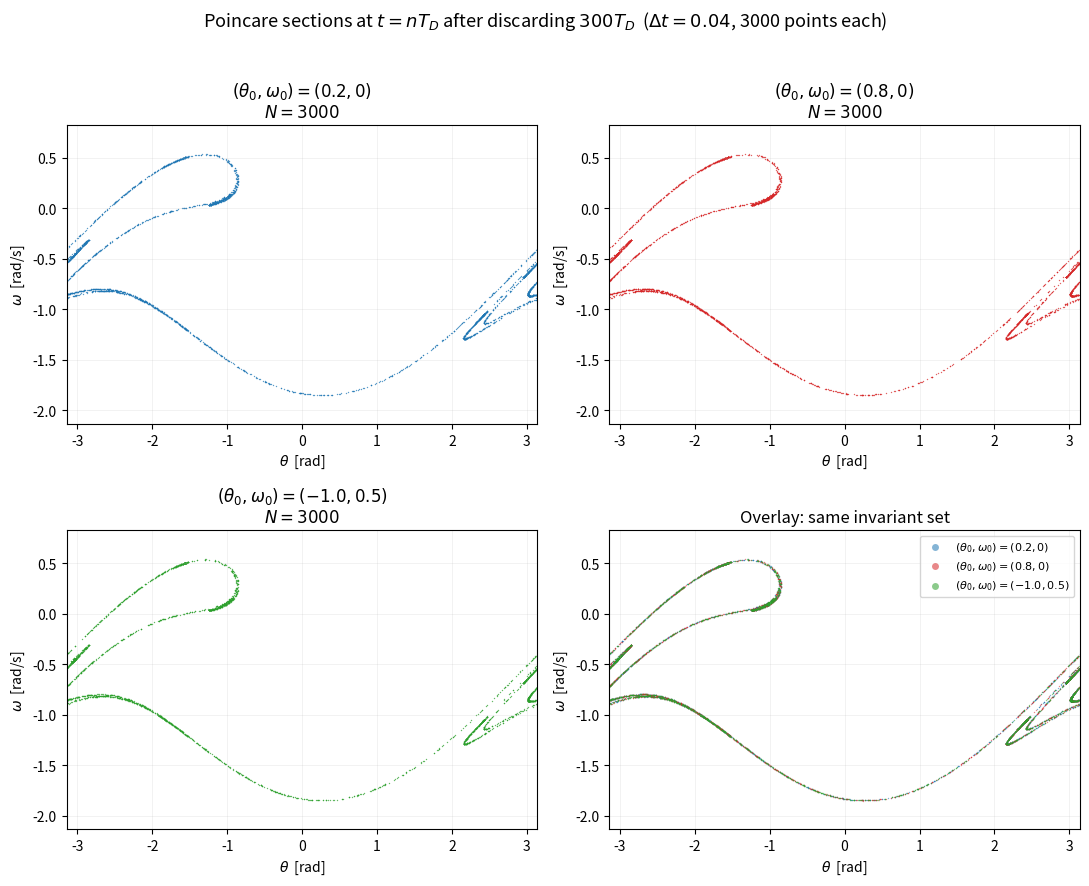
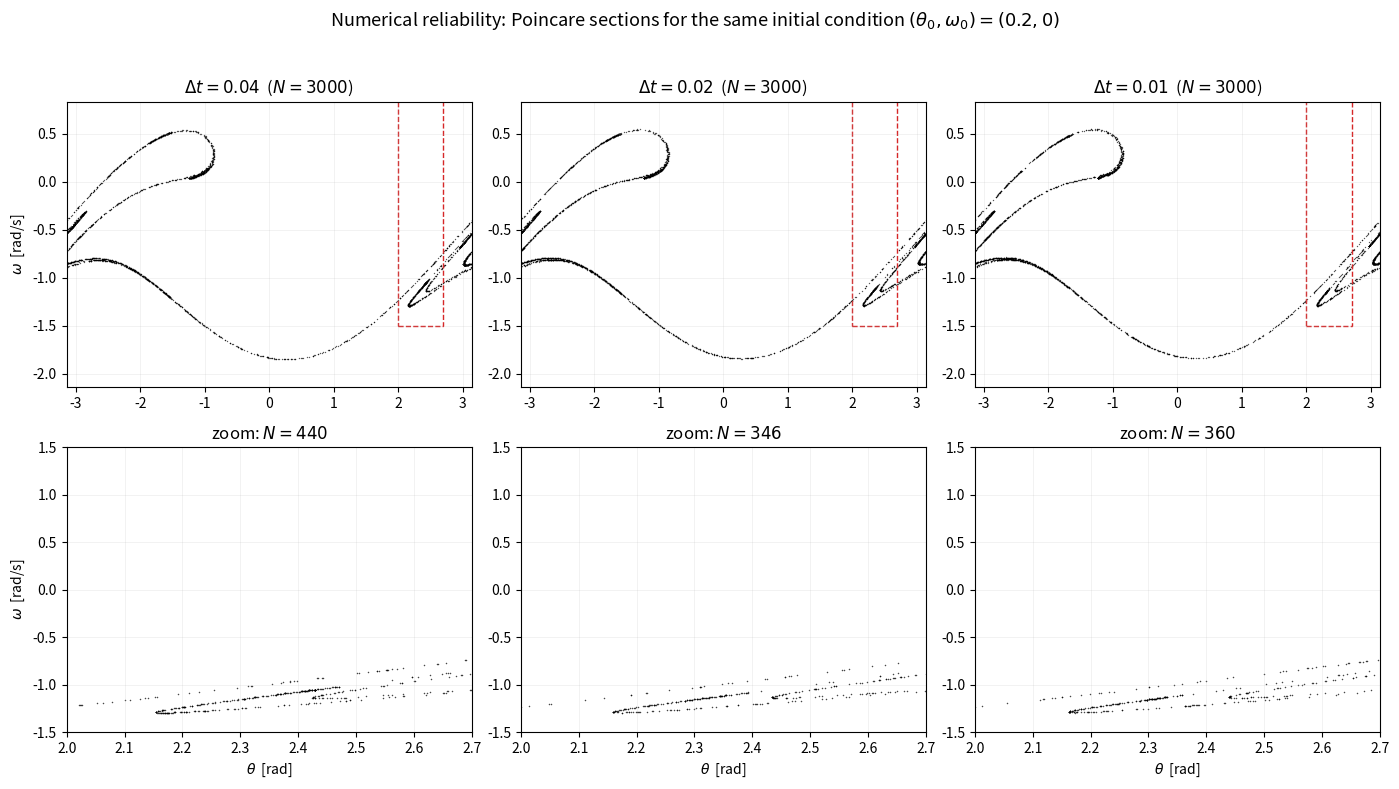
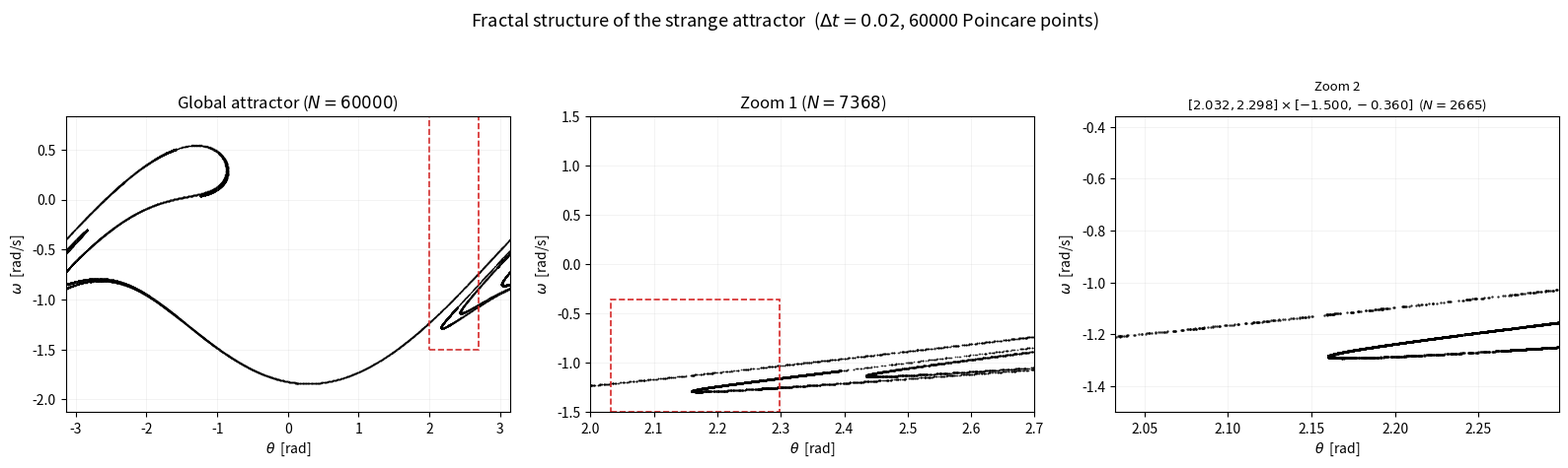
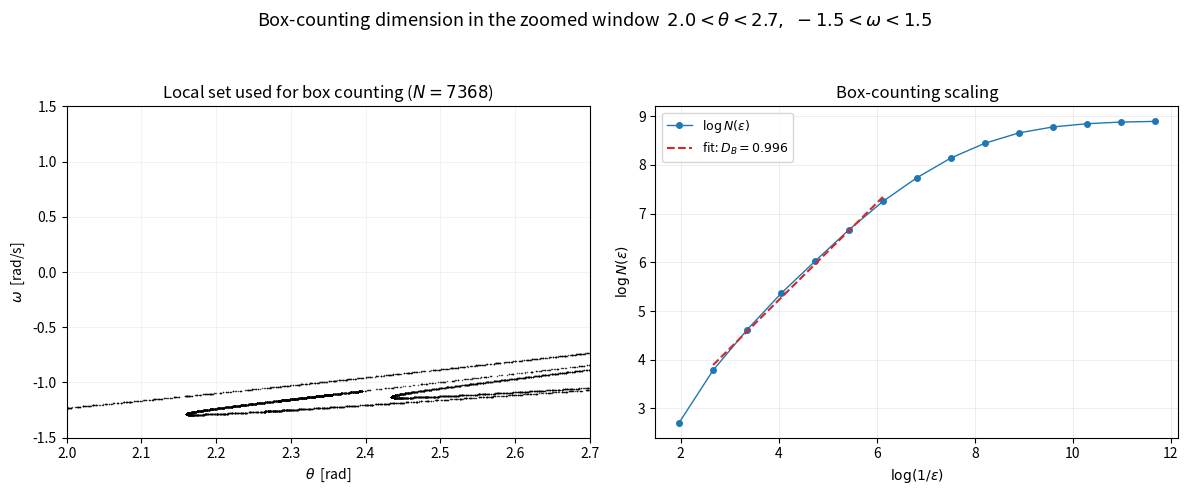

Generate these figures, in order, with matplotlib:
#!/usr/bin/env python3
# -*- coding: utf-8 -*-
"""
受迫、阻尼、非线性单摆的庞加莱截面、步长检验与分形结构。

方程：
    theta'' = -(g/l) sin(theta) - q theta' + F_D sin(Omega_D t)

数值方法：
    Euler-Cromer：
        omega_{i+1} = omega_i + [-sin(theta_i) - q omega_i
                                 + F_D sin(Omega_D t_i)] dt
        theta_{i+1} = theta_i + omega_{i+1} dt
        t_{i+1}     = t_i + dt

    每一步后把 theta 约化到 [-pi, pi]。

输出：
    figures/fig1_poincare_initial_conditions.png
    figures/fig2_poincare_dt_comparison.png
    figures/fig3_attractor_zooms.png
    figures/fig4_box_counting.png
    results.txt

依赖：
    pip install numpy matplotlib
"""

from __future__ import annotations

import math
from pathlib import Path

import numpy as np
import matplotlib

# 无显示器环境下也能保存图片
matplotlib.use("Agg")
import matplotlib.pyplot as plt
from matplotlib.patches import Rectangle


# ---------------------------------------------------------------------------
# 模型参数
# ---------------------------------------------------------------------------
G = 9.8
L = 9.8
Q = 0.5
F_D = 1.2
OMEGA_D = 2.0 / 3.0
T_D = 2.0 * math.pi / OMEGA_D       # 驱动力周期 = 3*pi

# 三组初始条件
INITIAL_CONDITIONS = [
    (0.2, 0.0),
    (0.8, 0.0),
    (-1.0, 0.5),
]
INITIAL_LABELS = [
    r"$(\theta_0,\omega_0)=(0.2,0)$",
    r"$(\theta_0,\omega_0)=(0.8,0)$",
    r"$(\theta_0,\omega_0)=(-1.0,0.5)$",
]
COLORS = ["#1f77b4", "#d62728", "#2ca02c"]

DT_VALUES = [0.04, 0.02, 0.01]
TRANSIENT_PERIODS = 300
N_SECTION = 3000                   # 每个截面记录的点数
N_LONG = 60000                     # 全局图/局部放大/盒计数使用的点数
LONG_DT = 0.02                     # 长序列步长

# 题目建议的局部窗口
ZOOM1_BOUNDS = (2.0, 2.7, -1.5, 1.5)   # theta_min, theta_max, omega_min, omega_max
ZOOM2_SHRINK = 0.38


# ---------------------------------------------------------------------------
# 数值积分与庞加莱采样
# ---------------------------------------------------------------------------
def wrap_angle(theta: float) -> float:
    """把角度约化到 [-pi, pi]。步长足够小时，一次修正即可。"""
    if theta > math.pi:
        theta -= 2.0 * math.pi
    elif theta < -math.pi:
        theta += 2.0 * math.pi
    return theta


def poincare_section(
    theta0: float,
    omega0: float,
    dt: float,
    *,
    n_transient: int = TRANSIENT_PERIODS,
    n_samples: int = N_SECTION,
    q: float = Q,
    f_d: float = F_D,
    omega_d: float = OMEGA_D,
) -> np.ndarray:
    """
    用 Euler-Cromer 积分，并在每个驱动力周期的固定相位处采样。

    采样时刻为 t_n = n*T_D, n = n_transient+1, ..., n_transient+n_samples。
    由于 T_D/dt 一般不是整数，采样时对相邻两个 Euler 点作线性插值，
    从而保证所有采样点的驱动力相位严格相同。
    """
    if dt <= 0.0:
        raise ValueError("dt 必须为正数")
    if n_samples <= 0:
        raise ValueError("n_samples 必须为正数")

    period = 2.0 * math.pi / omega_d
    next_sample_time = (n_transient + 1) * period
    max_steps = int((n_transient + n_samples + 2) * period / dt) + 100

    samples = np.empty((n_samples, 2), dtype=float)
    count = 0

    theta = wrap_angle(theta0)
    omega = float(omega0)
    t = 0.0

    sin = math.sin

    for _ in range(max_steps):
        accel = (
            -(G / L) * sin(theta)
            - q * omega
            + f_d * sin(omega_d * t)
        )

        omega_new = omega + accel * dt
        theta_new = wrap_angle(theta + omega_new * dt)
        t_new = t + dt

        if t_new >= next_sample_time:
            # 线性插值到精确的 n*T_D 时刻。
            frac = (next_sample_time - t) / dt
            frac = min(1.0, max(0.0, frac))

            # theta 已经约化，插值时取最短角差，避免跨过 +/-pi 时出错。
            dtheta = wrap_angle(theta_new - theta)
            theta_sample = wrap_angle(theta + frac * dtheta)
            omega_sample = omega + frac * (omega_new - omega)

            samples[count, 0] = theta_sample
            samples[count, 1] = omega_sample
            count += 1
            next_sample_time += period

            if count >= n_samples:
                break

        theta, omega, t = theta_new, omega_new, t_new

    if count < n_samples:
        return samples[:count]
    return samples


# ---------------------------------------------------------------------------
# 局部窗口与盒计数
# ---------------------------------------------------------------------------
def points_in_bounds(points: np.ndarray, bounds: tuple[float, float, float, float]) -> np.ndarray:
    """返回落在矩形窗口内的点。"""
    xmin, xmax, ymin, ymax = bounds
    mask = (
        (points[:, 0] >= xmin)
        & (points[:, 0] <= xmax)
        & (points[:, 1] >= ymin)
        & (points[:, 1] <= ymax)
    )
    return points[mask]


def choose_dense_window(
    points: np.ndarray,
    bounds: tuple[float, float, float, float],
    *,
    shrink: float = ZOOM2_SHRINK,
    bins: int = 36,
) -> tuple[float, float, float, float]:
    """
    在给定窗口内选一个点最密集的子窗口。

    这样第二级放大图总包含较丰富的点，而不是落在空白区域。
    """
    xmin, xmax, ymin, ymax = bounds
    local = points_in_bounds(points, bounds)

    if len(local) < 20:
        # 点数太少时，退化为窗口中心的一半大小。
        cx = 0.5 * (xmin + xmax)
        cy = 0.5 * (ymin + ymax)
    else:
        hist, xedges, yedges = np.histogram2d(
            local[:, 0],
            local[:, 1],
            bins=bins,
            range=[[xmin, xmax], [ymin, ymax]],
        )
        i, j = np.unravel_index(np.argmax(hist), hist.shape)
        cx = 0.5 * (xedges[i] + xedges[i + 1])
        cy = 0.5 * (yedges[j] + yedges[j + 1])

    width = (xmax - xmin) * shrink
    height = (ymax - ymin) * shrink

    x0 = min(max(cx - 0.5 * width, xmin), xmax - width)
    y0 = min(max(cy - 0.5 * height, ymin), ymax - height)
    return (x0, x0 + width, y0, y0 + height)


def box_counting(
    points: np.ndarray,
    bounds: tuple[float, float, float, float],
    *,
    n_scales: int = 15,
) -> dict:
    """
    对局部点集做盒计数，返回 N(epsilon)、拟合斜率 D_B 等信息。

    盒计数使用正方形盒子，边长按 2 的幂次递减。
    """
    xmin, xmax, ymin, ymax = bounds
    local = points_in_bounds(points, bounds)

    if len(local) < 50:
        raise ValueError(
            f"局部区域只有 {len(local)} 个点，无法可靠地做盒计数；"
            "请增大 N_LONG 或换一个局部窗口。"
        )

    width = xmax - xmin
    height = ymax - ymin
    eps0 = min(width, height) / 5.0
    eps = eps0 * (2.0 ** (-np.arange(n_scales, dtype=float)))

    counts = np.empty(n_scales, dtype=int)
    for k, e in enumerate(eps):
        ix = np.floor((local[:, 0] - xmin) / e).astype(np.int64)
        iy = np.floor((local[:, 1] - ymin) / e).astype(np.int64)
        # ix、iy 非负；用一个大整数把二维格点编码为一维，避免重复计数。
        keys = ix * (2 ** 32) + iy
        counts[k] = np.unique(keys).size

    # 拟合区间：排除盒子太大的端点和点集饱和的小尺度端点。
    # 上限取 0.25N，尽量避开“每个点占一个盒子”的饱和区。
    valid = (counts >= 20) & (counts <= 0.25 * len(local))
    if valid.sum() < 4:
        valid = (counts >= 8) & (counts <= 0.60 * len(local))
    if valid.sum() < 3:
        valid = np.ones_like(counts, dtype=bool)

    inv_eps = 1.0 / eps
    log_inv_eps = np.log(inv_eps)
    log_n = np.log(counts.astype(float))

    slope, intercept = np.polyfit(log_inv_eps[valid], log_n[valid], 1)
    d_b = float(slope)

    return {
        "local_points": local,
        "eps": eps,
        "N": counts,
        "valid": valid,
        "D_B": d_b,
        "intercept": float(intercept),
        "n_local": int(len(local)),
        "fit_eps_min": float(eps[valid].min()),
        "fit_eps_max": float(eps[valid].max()),
        "fit_count": int(valid.sum()),
    }


# ---------------------------------------------------------------------------
# 绘图
# ---------------------------------------------------------------------------
def _initial_condition_figure(sections: dict, outdir: Path) -> Path:
    """图 1：三组初始条件的庞加莱截面及叠加图。"""
    data = [sections[(0.04, i)] for i in range(len(INITIAL_CONDITIONS))]

    all_points = np.vstack(data)
    y_pad = 0.12 * (all_points[:, 1].max() - all_points[:, 1].min())
    ylim = (all_points[:, 1].min() - y_pad, all_points[:, 1].max() + y_pad)
    xlim = (-math.pi, math.pi)

    fig, axes = plt.subplots(2, 2, figsize=(11, 9))
    axes = axes.ravel()

    for i, (ax, pts) in enumerate(zip(axes[:3], data)):
        ax.scatter(
            pts[:, 0],
            pts[:, 1],
            s=1.0,
            c=COLORS[i],
            alpha=0.72,
            linewidths=0,
        )
        ax.set_title(f"{INITIAL_LABELS[i]}\n$N={len(pts)}$")
        ax.set_xlim(xlim)
        ax.set_ylim(ylim)
        ax.set_xlabel(r"$\theta$  [rad]")
        ax.set_ylabel(r"$\omega$  [rad/s]")
        ax.grid(alpha=0.22, linewidth=0.5)

    ax = axes[3]
    for i, pts in enumerate(data):
        ax.scatter(
            pts[:, 0],
            pts[:, 1],
            s=1.0,
            c=COLORS[i],
            alpha=0.55,
            linewidths=0,
            label=INITIAL_LABELS[i],
        )
    ax.set_xlim(xlim)
    ax.set_ylim(ylim)
    ax.set_xlabel(r"$\theta$  [rad]")
    ax.set_ylabel(r"$\omega$  [rad/s]")
    ax.set_title("Overlay: same invariant set")
    ax.grid(alpha=0.22, linewidth=0.5)
    ax.legend(markerscale=5, fontsize=8, loc="best")

    fig.suptitle(
        "Poincare sections at $t=nT_D$ after discarding $300T_D$  "
        f"($\\Delta t=0.04$, {N_SECTION} points each)",
        fontsize=13,
    )
    fig.tight_layout(rect=(0, 0, 1, 0.96))
    path = outdir / "fig1_poincare_initial_conditions.png"
    fig.savefig(path, dpi=300, bbox_inches="tight")
    plt.close(fig)
    return path


def _time_step_figure(sections: dict, outdir: Path) -> Path:
    """图 2：同一初值、三种步长的全局截面与局部放大。"""
    dts = DT_VALUES
    data = [sections[(dt, 0)] for dt in dts]

    all_points = np.vstack(data)
    y_pad = 0.12 * (all_points[:, 1].max() - all_points[:, 1].min())
    ylim = (all_points[:, 1].min() - y_pad, all_points[:, 1].max() + y_pad)
    xlim = (-math.pi, math.pi)

    x0, x1, y0, y1 = ZOOM1_BOUNDS

    fig, axes = plt.subplots(2, 3, figsize=(14, 8))

    for j, (dt, pts) in enumerate(zip(dts, data)):
        ax = axes[0, j]
        ax.scatter(pts[:, 0], pts[:, 1], s=1.0, c="k", alpha=0.65, linewidths=0)
        ax.set_xlim(xlim)
        ax.set_ylim(ylim)
        ax.set_title(f"$\\Delta t={dt}$  ($N={len(pts)}$)")
        ax.grid(alpha=0.22, linewidth=0.5)
        ax.add_patch(
            Rectangle(
                (x0, y0),
                x1 - x0,
                y1 - y0,
                fill=False,
                ec="tab:red",
                lw=1.0,
                ls="--",
            )
        )
        if j == 0:
            ax.set_ylabel(r"$\omega$  [rad/s]")

        axz = axes[1, j]
        local = points_in_bounds(pts, ZOOM1_BOUNDS)
        axz.scatter(local[:, 0], local[:, 1], s=1.2, c="k", alpha=0.72, linewidths=0)
        axz.set_xlim(x0, x1)
        axz.set_ylim(y0, y1)
        axz.set_xlabel(r"$\theta$  [rad]")
        axz.set_title(f"zoom: $N={len(local)}$")
        axz.grid(alpha=0.22, linewidth=0.5)
        if j == 0:
            axz.set_ylabel(r"$\omega$  [rad/s]")

    fig.suptitle(
        "Numerical reliability: Poincare sections for the same initial condition "
        r"$(\theta_0,\omega_0)=(0.2,0)$",
        fontsize=13,
    )
    fig.tight_layout(rect=(0, 0, 1, 0.96))
    path = outdir / "fig2_poincare_dt_comparison.png"
    fig.savefig(path, dpi=300, bbox_inches="tight")
    plt.close(fig)
    return path


def _zoom_figure(
    points: np.ndarray,
    zoom2_bounds: tuple[float, float, float, float],
    outdir: Path,
) -> Path:
    """图 3：全局吸引子及两级局部放大。"""
    xmin, xmax, ymin, ymax = ZOOM1_BOUNDS
    x2min, x2max, y2min, y2max = zoom2_bounds

    y_pad = 0.12 * (points[:, 1].max() - points[:, 1].min())
    ylim = (points[:, 1].min() - y_pad, points[:, 1].max() + y_pad)

    fig, axes = plt.subplots(1, 3, figsize=(16, 4.8))

    ax = axes[0]
    ax.scatter(points[:, 0], points[:, 1], s=0.75, c="k", alpha=0.6, linewidths=0)
    ax.set_xlim(-math.pi, math.pi)
    ax.set_ylim(ylim)
    ax.set_title(f"Global attractor ($N={len(points)}$)")
    ax.set_xlabel(r"$\theta$  [rad]")
    ax.set_ylabel(r"$\omega$  [rad/s]")
    ax.grid(alpha=0.2, linewidth=0.5)
    ax.add_patch(
        Rectangle(
            (xmin, ymin),
            xmax - xmin,
            ymax - ymin,
            fill=False,
            ec="tab:red",
            lw=1.2,
            ls="--",
        )
    )

    ax = axes[1]
    local1 = points_in_bounds(points, ZOOM1_BOUNDS)
    ax.scatter(local1[:, 0], local1[:, 1], s=1.5, c="k", alpha=0.72, linewidths=0)
    ax.set_xlim(xmin, xmax)
    ax.set_ylim(ymin, ymax)
    ax.set_title(f"Zoom 1 ($N={len(local1)}$)")
    ax.set_xlabel(r"$\theta$  [rad]")
    ax.set_ylabel(r"$\omega$  [rad/s]")
    ax.grid(alpha=0.2, linewidth=0.5)
    ax.add_patch(
        Rectangle(
            (x2min, y2min),
            x2max - x2min,
            y2max - y2min,
            fill=False,
            ec="tab:red",
            lw=1.2,
            ls="--",
        )
    )

    ax = axes[2]
    local2 = points_in_bounds(points, zoom2_bounds)
    ax.scatter(local2[:, 0], local2[:, 1], s=3.0, c="k", alpha=0.82, linewidths=0)
    ax.set_xlim(x2min, x2max)
    ax.set_ylim(y2min, y2max)
    ax.set_title(
        "Zoom 2\n"
        rf"$[{x2min:.3f},{x2max:.3f}]\times[{y2min:.3f},{y2max:.3f}]$"
        f"  ($N={len(local2)}$)",
        fontsize=9.5,
    )
    ax.set_xlabel(r"$\theta$  [rad]")
    ax.set_ylabel(r"$\omega$  [rad/s]")
    ax.grid(alpha=0.2, linewidth=0.5)

    fig.suptitle(
        "Fractal structure of the strange attractor  "
        f"($\\Delta t={LONG_DT}$, {N_LONG} Poincare points)",
        fontsize=13,
    )
    fig.tight_layout(rect=(0, 0, 1, 0.94))
    path = outdir / "fig3_attractor_zooms.png"
    fig.savefig(path, dpi=300, bbox_inches="tight")
    plt.close(fig)
    return path


def _box_counting_figure(box: dict, outdir: Path) -> Path:
    """图 4：局部点集与盒计数 log-log 图。"""
    local = box["local_points"]
    eps = box["eps"]
    counts = box["N"]
    valid = box["valid"]
    d_b = box["D_B"]
    intercept = box["intercept"]

    fig, axes = plt.subplots(1, 2, figsize=(12, 5))

    ax = axes[0]
    ax.scatter(local[:, 0], local[:, 1], s=1.2, c="k", alpha=0.7, linewidths=0)
    xmin, xmax, ymin, ymax = ZOOM1_BOUNDS
    ax.set_xlim(xmin, xmax)
    ax.set_ylim(ymin, ymax)
    ax.set_title(f"Local set used for box counting ($N={len(local)}$)")
    ax.set_xlabel(r"$\theta$  [rad]")
    ax.set_ylabel(r"$\omega$  [rad/s]")
    ax.grid(alpha=0.2, linewidth=0.5)

    ax = axes[1]
    x = np.log(1.0 / eps)
    y = np.log(counts.astype(float))
    ax.plot(x, y, "o-", ms=4, lw=1.0, color="tab:blue", label=r"$\log N(\varepsilon)$")

    x_fit = np.linspace(x[valid].min(), x[valid].max(), 100)
    ax.plot(
        x_fit,
        d_b * x_fit + intercept,
        "--",
        color="tab:red",
        lw=1.5,
        label=rf"fit: $D_B={d_b:.3f}$",
    )
    ax.set_xlabel(r"$\log(1/\varepsilon)$")
    ax.set_ylabel(r"$\log N(\varepsilon)$")
    ax.set_title("Box-counting scaling")
    ax.grid(alpha=0.25, linewidth=0.6)
    ax.legend(loc="best", fontsize=9)

    fig.suptitle(
        "Box-counting dimension in the zoomed window  "
        r"$2.0<\theta<2.7,\ -1.5<\omega<1.5$",
        fontsize=13,
    )
    fig.tight_layout(rect=(0, 0, 1, 0.94))
    path = outdir / "fig4_box_counting.png"
    fig.savefig(path, dpi=300, bbox_inches="tight")
    plt.close(fig)
    return path


# ---------------------------------------------------------------------------
# 主程序
# ---------------------------------------------------------------------------
def build_analysis(box: dict) -> str:
    """生成作业要求的文字分析，并写入 results.txt。"""
    d_b = box["D_B"]
    local_n = box["n_local"]
    fit_n = box["fit_count"]

    if d_b < 1.0:
        dim_text = (
            f"本次拟合得到 D_B={d_b:.3f}，略小于 1。对于二维截面上的奇异吸引子，"
            "理想盒维数通常应在 1 和 2 之间；这里略低于 1，说明在所选窗口和"
            "有限采样下，点集表现为非常稀疏的准一维细丝，且小尺度端已经受到"
            "采样饱和的影响，不能把该数值当作高精度维数。它仍然不等于整数 1，"
            "表明点集不是简单光滑曲线，而是具有分形细丝和层级空隙的结构。"
        )
    elif d_b < 2.0:
        dim_text = (
            f"本次拟合得到 D_B={d_b:.3f}，介于 1 和 2 之间。"
            "这说明局部点集既不是简单曲线（D=1），也没有铺满二维窗口（D=2），"
            "而是具有非整数维的分形结构。"
        )
    else:
        dim_text = (
            f"本次拟合得到 D_B={d_b:.3f}，偏大，说明拟合区间可能仍受大尺度"
            "边界效应或采样不足影响；应结合图 4 的中间尺度区间谨慎解释。"
        )

    return (
        "结果分析与讨论\n"
        "================\n"
        "1. 不同初始条件的影响\n"
        "三组初始条件经过 300T_D 的暂态后，庞加莱截面落在同一个有界点集上："
        "整体轮廓、主要弯曲条带和大的空白区域一致，说明它们进入同一个吸引子。"
        "但三组点并不逐点重合，因为混沌系统对初值具有敏感依赖性，经过长时间"
        "积分后具体相点会显著分离；初值只改变暂态路径和具体相点，不改变长期"
        "吸引子的整体形状。截面不是有限个孤立点（周期运动），也不是简单闭合"
        "曲线（准周期运动），而是具有细丝和空隙的复杂集合，说明运动是混沌的。\n\n"
        "2. 时间步长与数值收敛性\n"
        "在 dt=0.04、0.02、0.01 三种步长下，吸引子的外轮廓、主要分支和大的"
        "空隙基本一致，说明这些宏观结构不是某一种步长造成的数值假象，而是"
        "连续系统长期不变集的性质。局部细丝和窄缝存在差异：dt=0.04 时较粗，"
        "dt=0.02 与 0.01 更接近。原因是 Euler-Cromer 只有一阶精度，步长越大，"
        "离散轨道偏离连续轨道的误差越大；混沌系统又会放大这种误差。因此，"
        "整体相似说明数值结果对步长不敏感、宏观结构可靠；局部分歧则说明极细"
        "结构已接近当前数值分辨率，不能仅凭图像重合断言完全收敛。\n\n"
        "3. 局部放大与分形特征\n"
        "全局图具有弯曲条带和分层结构；第一级放大后条带变成更细的丝状结构，"
        "丝与丝之间存在裂隙；第二级放大后仍能看到新的条带、细丝和空隙，而不是"
        "均匀的模糊背景。这种“缩小尺度后仍有复杂结构”的现象是分形特征的重要"
        "表现。它不是单纯由散点太少造成的：程序使用了较长的点列，并在第二级"
        "放大时自动选择点最密集的子区域；步长检验也表明主要结构在 dt=0.02 与"
        "0.01 下比较接近。当然，有限采样会使极细结构看起来断裂或缺失，因此"
        "局部图只是直观证据，还需要盒计数等定量分析。\n\n"
        "4. 盒计数维数\n"
        f"在窗口 2.0<theta<2.7、-1.5<omega<1.5 内，局部点数为 {local_n}，"
        f"参与拟合的尺度点数为 {fit_n}。{dim_text}"
        "有限采样下，盒子太大时点数太少、受窗口边界控制；盒子太小时每个点"
        "几乎占一个盒子，N(epsilon) 趋于饱和，斜率接近 1 甚至更低。只有中间"
        "尺度区间才可能接近真实幂律，因此 D_B 会随采样点数、步长和拟合区间"
        "发生变化。\n\n"
        "5. 奇异吸引子与物理结论\n"
        "阻尼项 -q*omega 持续耗散能量，使相空间体积收缩；周期驱动力不断向"
        "系统输入能量，二者竞争使轨迹最终落到一个有界的不变集上。该集合的"
        "体积为零，却具有细丝状、分层和自相似结构，盒计数维数不是整数；"
        "同时相邻初值会指数分离。这种“有吸引性、分形几何、对初值敏感”的"
        "集合就是奇异吸引子。三组初值的截面形状一致而相点不重合，正是"
        "吸引子稳定性和混沌敏感性同时存在的直接表现。\n"
    )


def build_markdown_report(
    box: dict,
    zoom2_bounds: tuple[float, float, float, float],
    figure_paths: list[Path],
) -> str:
    """生成独立的 Markdown 计算报告（运行程序时自动写出）。"""
    x3, x4, y3, y4 = zoom2_bounds
    d_b = box["D_B"]
    n_local = box["n_local"]
    fit_count = box["fit_count"]
    fit_eps_min = box["fit_eps_min"]
    fit_eps_max = box["fit_eps_max"]
    links = "\n\n".join(
        f"![{p.stem}]({p.as_posix()})" for p in figure_paths
    )
    analysis = build_analysis(box)

    return f"""# 受迫阻尼非线性单摆的庞加莱截面与奇异吸引子

## 1. 模型与数值方法

运动方程

$$
\\frac{{d^2\\theta}}{{dt^2}}
=-\\frac{{g}}{{\\ell}}\\sin\\theta-q\\frac{{d\\theta}}{{dt}}
+F_D\\sin(\\Omega_D t).
$$

取

$$
g=9.8,\\quad \\ell=9.8,\\quad q=0.5,\\quad
F_D=1.2,\\quad \\Omega_D=\\frac{{2}}{{3}},
$$

因此 $g/\\ell=1$，驱动力周期为

$$
T_D=\\frac{{2\\pi}}{{\\Omega_D}}=3\\pi\\approx9.42478\\ \\mathrm{{s}}.
$$

使用 Euler–Cromer 方法：

$$
\\omega_{{i+1}}
=\\omega_i+
\\left[-\\frac{{g}}{{\\ell}}\\sin\\theta_i-q\\omega_i
+F_D\\sin(\\Omega_D t_i)\\right]\\Delta t,
$$

$$
\\theta_{{i+1}}=\\theta_i+\\omega_{{i+1}}\\Delta t,
\\qquad
t_{{i+1}}=t_i+\\Delta t.
$$

每一步后将 $\\theta$ 约化到 $[-\\pi,\\pi]$。舍弃前 $300T_D$ 的暂态，在
$t_n=nT_D$ 处对相邻 Euler 点作线性插值，得到严格同相位的庞加莱截面。

## 2. 计算参数

- 初始条件：$(0.2,0)$、$(0.8,0)$、$(-1.0,0.5)$；
- 暂态：$300T_D\\approx2827.43\\ \\mathrm{{s}}$；
- 每个截面采样点数：$3000$；
- 时间步长：$0.04,\\ 0.02,\\ 0.01\\ \\mathrm{{s}}$；
- 长序列：$\\Delta t={LONG_DT}$，$N={N_LONG}$ 个庞加莱点；
- 第一级放大窗口：$2.0<\\theta<2.7$，$-1.5<\\omega<1.5$；
- 第二级窗口：$[{x3:.4f},{x4:.4f}]\\times[{y3:.4f},{y4:.4f}]$。

## 3. 图表

{links}

## 4. 结果摘要

三组初值经过暂态后进入同一个有界吸引子。截面不是有限个孤立点，也不是
简单闭合曲线，而是具有弯曲条带、细丝和裂隙的复杂集合；不同初值的整体
轮廓一致而具体相点不重合。

三种步长下，吸引子的外轮廓、主要分支和大空隙基本一致；局部细丝在
$\\Delta t=0.04$ 时较粗，$0.02$ 与 $0.01$ 更接近。这说明宏观结构对
离散化不敏感，而极细结构已接近当前数值分辨率。

在局部窗口 $2.0<\\theta<2.7,\\ -1.5<\\omega<1.5$ 中，盒计数得到

$$
D_B={d_b:.4f}
$$

（局部点数 ${n_local}$，拟合尺度点数 ${fit_count}$，
拟合 $\\varepsilon$ 范围约
$[{fit_eps_min:.3g},{fit_eps_max:.3g}]$）。
该值不是整数；有限采样和小尺度饱和会影响其精度。

## 5. 结果分析与讨论

{analysis}

## 6. 复现

```bash
pip install -r requirements.txt
python forced_pendulum_chaos.py
```
"""


def main() -> None:
    outdir = Path("figures")
    outdir.mkdir(parents=True, exist_ok=True)

    print("=" * 70)
    print("Forced damped nonlinear pendulum")
    print(f"g={G}, l={L}, q={Q}, F_D={F_D}, Omega_D={OMEGA_D:.6f}")
    print(f"T_D = 2*pi/Omega_D = {T_D:.6f} s; transient = {TRANSIENT_PERIODS} T_D")
    print("=" * 70)

    sections: dict[tuple[float, int], np.ndarray] = {}

    # 图 1 需要三组初值在 dt=0.04 下的截面；图 2 需要同一初值的三种步长。
    jobs = [(0.04, i) for i in range(len(INITIAL_CONDITIONS))]
    jobs += [(dt, 0) for dt in DT_VALUES if dt != 0.04]

    for dt, i in jobs:
        theta0, omega0 = INITIAL_CONDITIONS[i]
        print(
            f"Integrating: dt={dt:.3f}, "
            f"(theta0,omega0)=({theta0},{omega0}), "
            f"discard {TRANSIENT_PERIODS} T_D, record {N_SECTION} points ..."
        )
        sections[(dt, i)] = poincare_section(
            theta0,
            omega0,
            dt,
            n_transient=TRANSIENT_PERIODS,
            n_samples=N_SECTION,
        )

    fig1 = _initial_condition_figure(sections, outdir)
    print(f"Saved: {fig1}")

    fig2 = _time_step_figure(sections, outdir)
    print(f"Saved: {fig2}")

    print(
        f"\nComputing long section for global plot and zooms: "
        f"dt={LONG_DT}, {N_LONG} points ..."
    )
    long_section = poincare_section(
        INITIAL_CONDITIONS[0][0],
        INITIAL_CONDITIONS[0][1],
        LONG_DT,
        n_transient=TRANSIENT_PERIODS,
        n_samples=N_LONG,
    )

    zoom2_bounds = choose_dense_window(long_section, ZOOM1_BOUNDS)
    fig3 = _zoom_figure(long_section, zoom2_bounds, outdir)
    print(f"Saved: {fig3}")
    print(
        "Zoom windows: "
        f"zoom1={ZOOM1_BOUNDS}, zoom2=("
        f"{zoom2_bounds[0]:.4f}, {zoom2_bounds[1]:.4f}, "
        f"{zoom2_bounds[2]:.4f}, {zoom2_bounds[3]:.4f})"
    )

    box = box_counting(long_section, ZOOM1_BOUNDS)
    fig4 = _box_counting_figure(box, outdir)
    print(f"Saved: {fig4}")
    print(
        f"Box counting: N_local={box['n_local']}, "
        f"D_B={box['D_B']:.4f}, fit points={box['fit_count']}, "
        f"eps in [{box['fit_eps_min']:.5g}, {box['fit_eps_max']:.5g}]"
    )

    results_path = Path("results.txt")
    with results_path.open("w", encoding="utf-8") as f:
        f.write("Forced damped pendulum: numerical results\n")
        f.write("=" * 60 + "\n")
        f.write(f"g = {G}\n")
        f.write(f"l = {L}\n")
        f.write(f"q = {Q}\n")
        f.write(f"F_D = {F_D}\n")
        f.write(f"Omega_D = {OMEGA_D}\n")
        f.write(f"T_D = {T_D}\n")
        f.write(f"transient periods = {TRANSIENT_PERIODS}\n")
        f.write(f"points per section = {N_SECTION}\n")
        f.write(f"dt values = {DT_VALUES}\n")
        f.write(f"long section: dt = {LONG_DT}, N = {N_LONG}\n")
        f.write(f"zoom1 bounds = {ZOOM1_BOUNDS}\n")
        f.write(f"zoom2 bounds = {zoom2_bounds}\n")
        f.write(f"local points in zoom1 = {box['n_local']}\n")
        f.write(f"box-counting D_B = {box['D_B']:.6f}\n")
        f.write(f"fit eps range = [{box['fit_eps_min']:.6g}, {box['fit_eps_max']:.6g}]\n")
        f.write(f"fit points = {box['fit_count']}\n")
        f.write("\nFiles:\n")
        for p in [fig1, fig2, fig3, fig4]:
            f.write(f"  {p}\n")

        analysis = build_analysis(box)
        f.write("\n\n" + analysis)

    analysis = build_analysis(box)
    print("\n" + analysis)

    report_path = Path("report.md")
    report_path.write_text(
        build_markdown_report(
            box,
            zoom2_bounds,
            [fig1, fig2, fig3, fig4],
        ),
        encoding="utf-8",
    )
    print(f"Saved summary: {results_path}")
    print(f"Saved report:  {report_path}")
    print("Done.")


if __name__ == "__main__":
    main()
